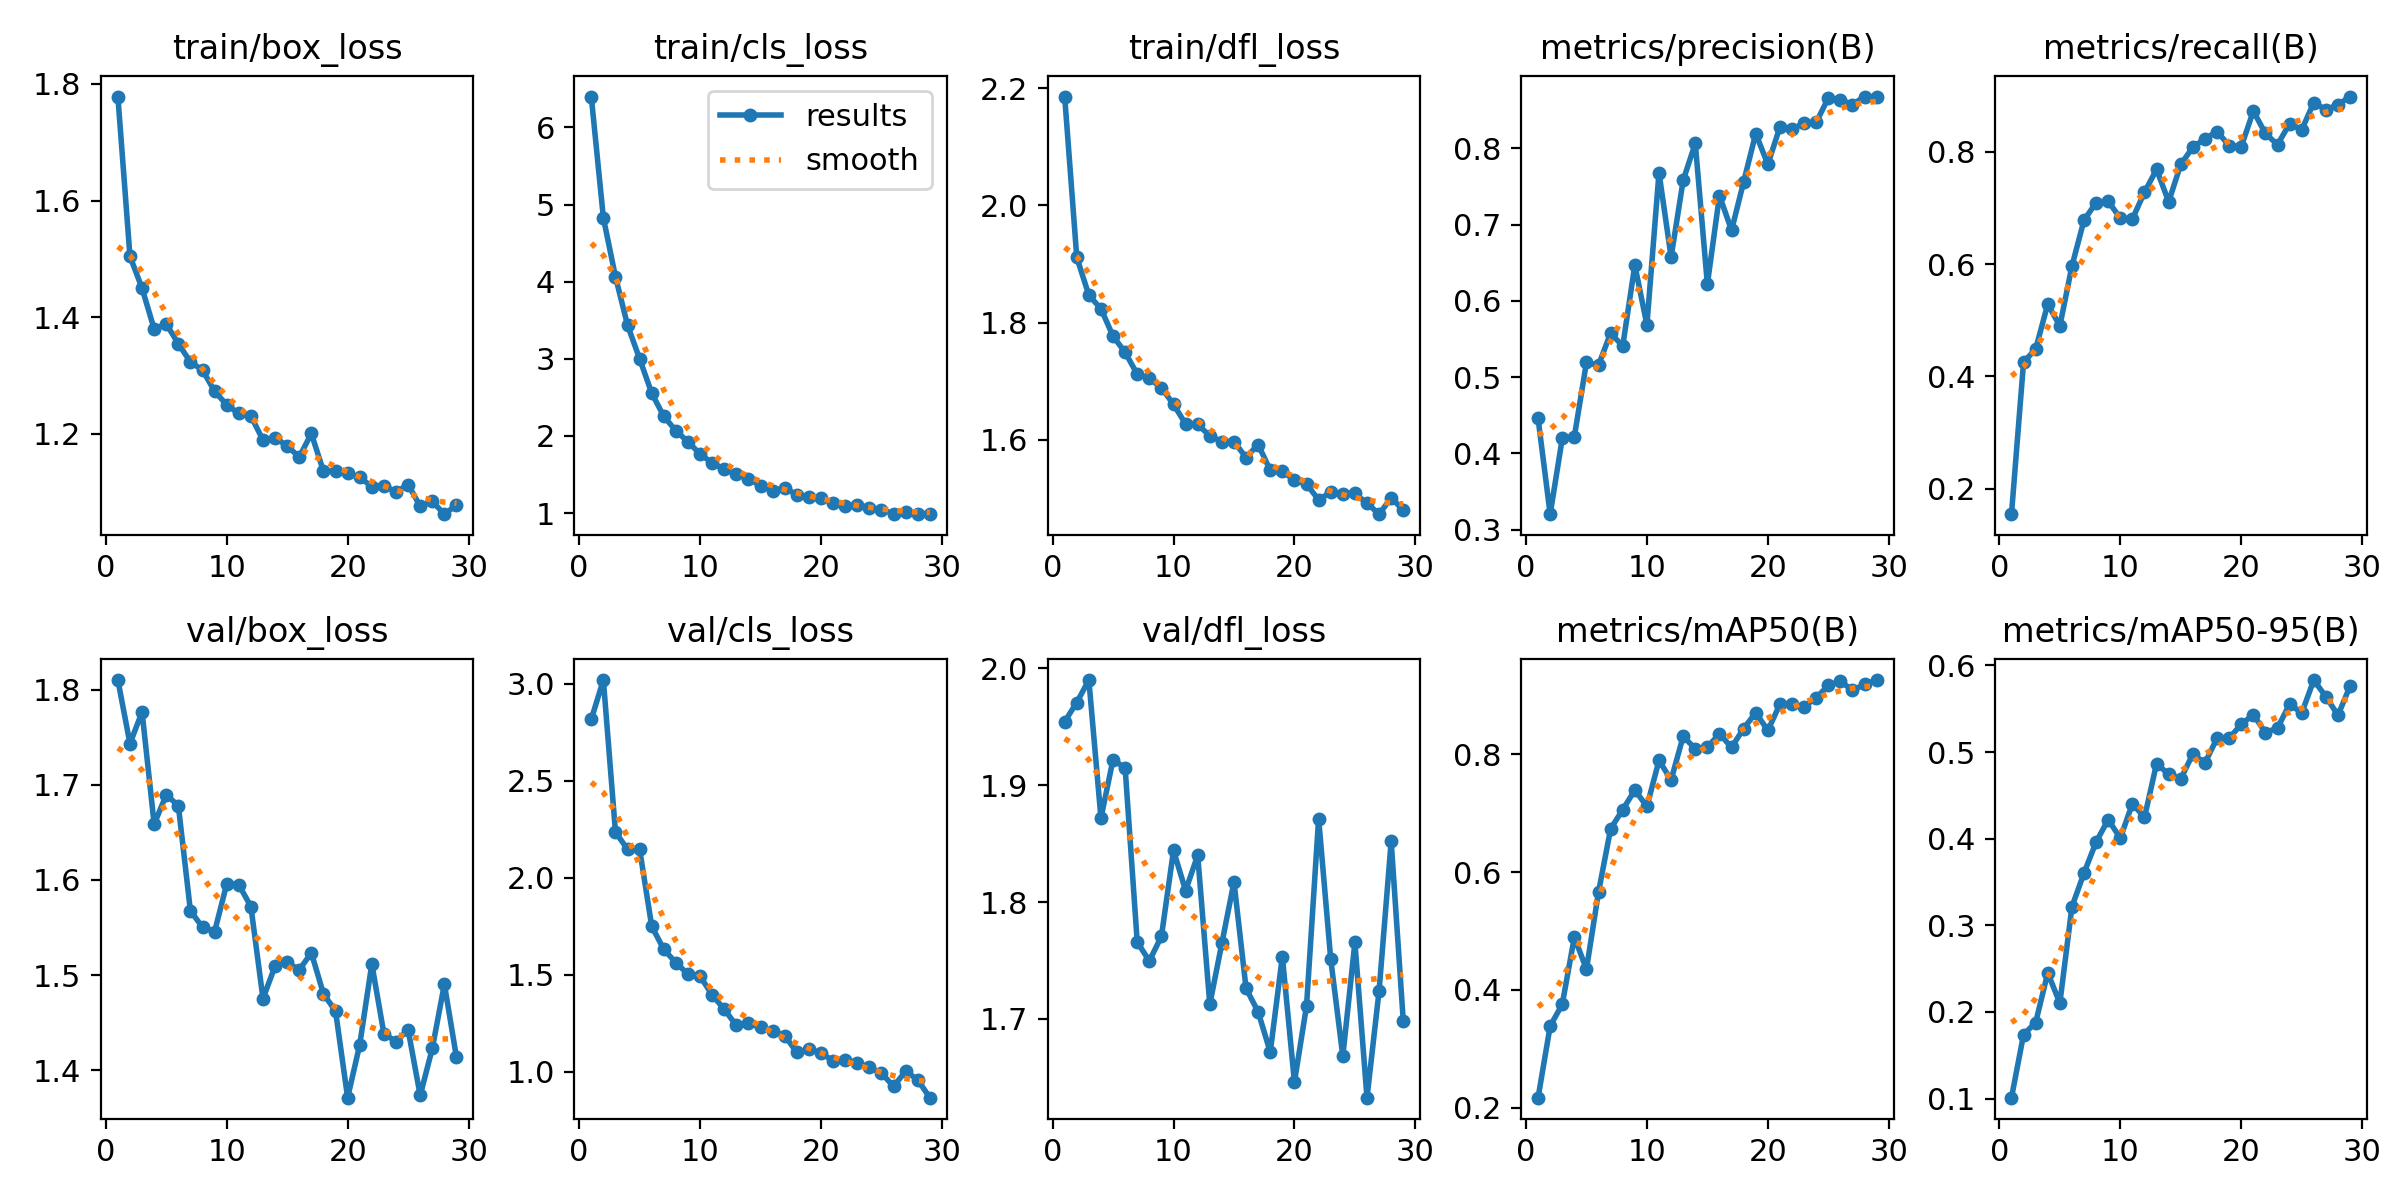

The file beside this chart, header and first rows:
epoch, time, train/box_loss, train/cls_loss, train/dfl_loss, metrics/precision(B), metrics/recall(B), metrics/mAP50(B), metrics/mAP50-95(B), val/box_loss, val/cls_loss, val/dfl_loss, lr/pg0, lr/pg1, lr/pg2
1, 27.62, 1.778, 6.4, 2.186, 0.4459, 0.155, 0.2169, 0.1011, 1.81, 2.817, 1.954, 0.0001505, 0.0001505, 0.0001505
2, 52.68, 1.505, 4.828, 1.911, 0.3204, 0.4257, 0.3384, 0.1739, 1.743, 3.02, 1.971, 0.0002962, 0.0002962, 0.0002962
3, 77.11, 1.45, 4.064, 1.847, 0.4196, 0.4487, 0.3756, 0.1878, 1.776, 2.236, 1.99, 0.0004358, 0.0004358, 0.0004358
4, 101.4, 1.38, 3.436, 1.824, 0.4221, 0.5289, 0.4896, 0.2452, 1.659, 2.147, 1.872, 0.000428, 0.000428, 0.000428
5, 125.6, 1.389, 3, 1.777, 0.5193, 0.49, 0.4351, 0.2103, 1.689, 2.147, 1.922, 0.000419, 0.000419, 0.000419
6, 149.7, 1.355, 2.555, 1.749, 0.5159, 0.5966, 0.5664, 0.3215, 1.678, 1.75, 1.915, 0.00041, 0.00041, 0.00041
7, 174, 1.323, 2.255, 1.712, 0.5579, 0.6783, 0.6738, 0.3604, 1.567, 1.631, 1.766, 0.0004009, 0.0004009, 0.0004009
8, 198.2, 1.309, 2.068, 1.705, 0.5408, 0.7094, 0.7063, 0.3962, 1.55, 1.563, 1.75, 0.0003919, 0.0003919, 0.0003919
9, 222.3, 1.273, 1.923, 1.689, 0.647, 0.7119, 0.7395, 0.422, 1.546, 1.503, 1.771, 0.0003829, 0.0003829, 0.0003829
10, 246.4, 1.25, 1.767, 1.661, 0.5687, 0.6815, 0.7118, 0.4006, 1.596, 1.493, 1.844, 0.0003739, 0.0003739, 0.0003739
11, 270.6, 1.235, 1.649, 1.627, 0.7683, 0.6804, 0.7899, 0.4406, 1.595, 1.396, 1.81, 0.0003649, 0.0003649, 0.0003649
12, 294.9, 1.231, 1.567, 1.626, 0.6573, 0.728, 0.7569, 0.4245, 1.572, 1.322, 1.84, 0.0003559, 0.0003559, 0.0003559
13, 319, 1.19, 1.506, 1.607, 0.7584, 0.7685, 0.8308, 0.4868, 1.475, 1.239, 1.713, 0.0003469, 0.0003469, 0.0003469
14, 343.1, 1.194, 1.444, 1.597, 0.8066, 0.711, 0.8098, 0.4742, 1.51, 1.249, 1.765, 0.0003379, 0.0003379, 0.0003379
15, 367.3, 1.179, 1.355, 1.597, 0.622, 0.7775, 0.8127, 0.4691, 1.513, 1.231, 1.817, 0.0003289, 0.0003289, 0.0003289
16, 391.4, 1.16, 1.292, 1.57, 0.7381, 0.8081, 0.835, 0.4977, 1.506, 1.21, 1.726, 0.0003199, 0.0003199, 0.0003199
17, 415.4, 1.201, 1.328, 1.592, 0.6927, 0.823, 0.8122, 0.4875, 1.523, 1.187, 1.706, 0.0003109, 0.0003109, 0.0003109
18, 439.5, 1.136, 1.236, 1.548, 0.7562, 0.8359, 0.844, 0.5159, 1.48, 1.1, 1.672, 0.0003018, 0.0003018, 0.0003018
19, 463.6, 1.136, 1.208, 1.547, 0.8196, 0.8108, 0.871, 0.5159, 1.462, 1.117, 1.753, 0.0002928, 0.0002928, 0.0002928
20, 487.7, 1.133, 1.198, 1.531, 0.7791, 0.8089, 0.8409, 0.532, 1.371, 1.098, 1.646, 0.0002838, 0.0002838, 0.0002838
21, 511.8, 1.125, 1.126, 1.524, 0.8282, 0.8724, 0.8855, 0.5432, 1.427, 1.056, 1.711, 0.0002748, 0.0002748, 0.0002748
22, 536, 1.11, 1.097, 1.498, 0.8251, 0.8325, 0.886, 0.5225, 1.512, 1.063, 1.871, 0.0002658, 0.0002658, 0.0002658
23, 560.1, 1.111, 1.106, 1.511, 0.8332, 0.8126, 0.8811, 0.5278, 1.438, 1.046, 1.751, 0.0002568, 0.0002568, 0.0002568
24, 584.1, 1.1, 1.073, 1.508, 0.8343, 0.85, 0.8965, 0.5554, 1.43, 1.023, 1.668, 0.0002478, 0.0002478, 0.0002478
25, 608.2, 1.113, 1.047, 1.509, 0.8661, 0.8388, 0.9173, 0.545, 1.443, 0.9932, 1.765, 0.0002388, 0.0002388, 0.0002388
26, 632.2, 1.076, 0.9918, 1.492, 0.8639, 0.8876, 0.9246, 0.5831, 1.374, 0.9244, 1.633, 0.0002298, 0.0002298, 0.0002298
27, 656.4, 1.084, 1.012, 1.473, 0.8576, 0.8747, 0.909, 0.5639, 1.423, 1.004, 1.724, 0.0002208, 0.0002208, 0.0002208
28, 680.4, 1.062, 0.9863, 1.501, 0.8681, 0.8838, 0.9192, 0.5425, 1.49, 0.958, 1.852, 0.0002118, 0.0002118, 0.0002118
29, 704.6, 1.078, 0.9917, 1.48, 0.8675, 0.8982, 0.9265, 0.5761, 1.414, 0.8668, 1.698, 0.0002027, 0.0002027, 0.0002027
